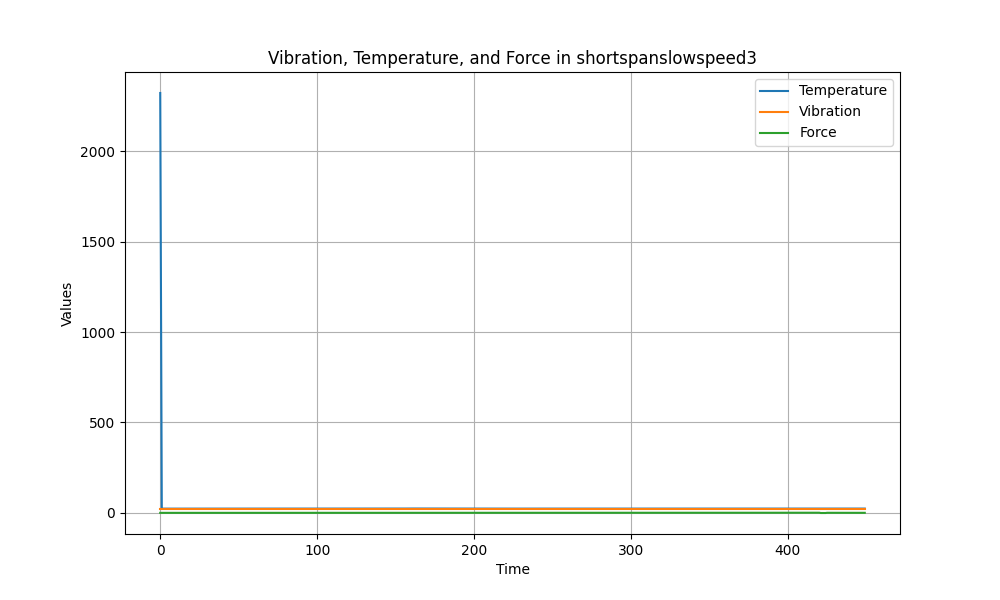

Data behind this chart, as committed beside it:
Temperature, Vibration, Force
2323, 20.04, -0.0
23.21, 20.04, -0.0
23.21, 20.04, -0.0
23.21, 20.04, -0.0
23.17, 20.04, -0.0
23.17, 20.04, -0.0
23.17, 20.04, -0.0
23.15, 20.04, -0.0
23.23, 20.04, -0.0
23.21, 20.04, -0.0
23.17, 20.04, -0.0
23.23, 20.04, -0.0
23.27, 20.04, -0.0
23.21, 20.04, -0.0
23.27, 20.04, -0.0
23.21, 20.04, -0.0
23.27, 20.04, -0.0
23.27, 20.04, -0.0
23.27, 20.04, -0.0
23.23, 20.04, -0.0
23.23, 20.04, -0.0
23.27, 20.04, -0.0
23.29, 20.04, -0.0
23.33, 20.04, -0.0
23.33, 20.04, -0.0
23.33, 20.04, -0.0
23.39, 20.04, -0.0
23.41, 20.04, -0.0
23.39, 20.04, -0.0
23.45, 20.04, -0.0
23.41, 20.04, -0.0
23.47, 20.04, -0.0
23.45, 20.04, -0.0
23.47, 20.04, -0.01
23.41, 20.04, -0.01
23.41, 20.04, -0.0
23.45, 20.04, -0.0
23.45, 20.04, -0.0
23.39, 20.04, -0.01
23.45, 20.04, -0.01
23.41, 20.04, -0.01
23.39, 20.04, -0.01
23.41, 20.04, -0.01
23.35, 20.04, -0.01
23.33, 20.04, -0.01
23.35, 20.04, -0.01
23.33, 20.04, -0.01
23.33, 20.04, -0.01
23.33, 20.04, -0.01
23.27, 20.04, -0.01
23.33, 20.04, -0.01
23.39, 20.04, -0.01
23.35, 20.04, -0.01
23.35, 20.04, -0.01
23.35, 20.04, -0.01
23.29, 20.04, -0.01
23.29, 20.04, -0.01
23.29, 20.04, -0.01
23.27, 20.04, -0.01
23.29, 20.04, -0.01
... 390 more rows
